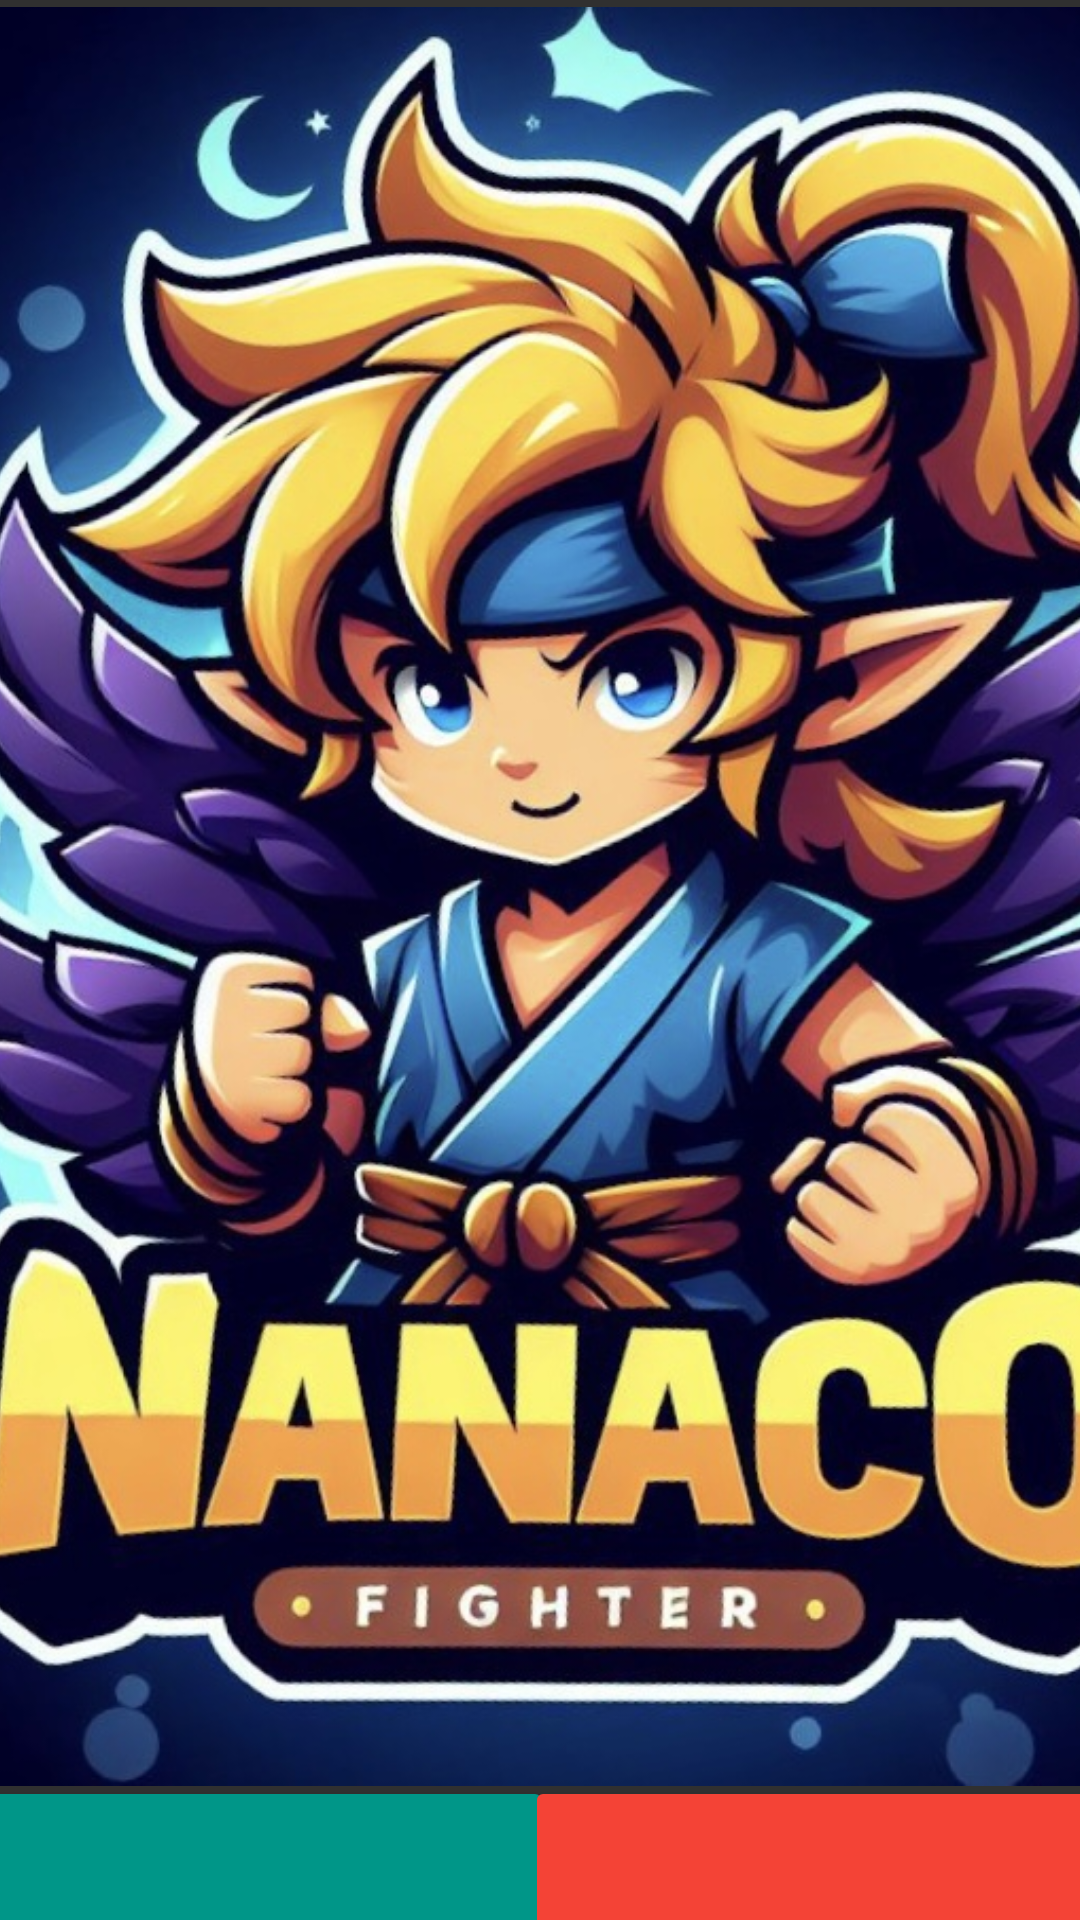

Reconstruct the res/layout file that produces this screen, plus the resources it refers to.
<!-- AndroidManifest.xml: application theme Theme.ProjectJeu -->
<!-- res/layout/fragment_home.xml -->
<?xml version="1.0" encoding="utf-8"?>
<androidx.constraintlayout.widget.ConstraintLayout xmlns:android="http://schemas.android.com/apk/res/android"
    xmlns:app="http://schemas.android.com/apk/res-auto"
    xmlns:tools="http://schemas.android.com/tools"
    android:layout_width="match_parent"
    android:layout_height="match_parent"
    tools:context=".ui.home.HomeActivity">

    <Button
        android:id="@+id/buttonDeck"
        android:layout_width="220dp"
        android:layout_height="151dp"
        android:layout_marginTop="592dp"
        android:layout_marginEnd="-5dp"
        android:backgroundTint="#009688"
        android:radius="0dp"
        android:text="DECK"
        android:textSize="24sp"
        android:typeface="monospace"
        app:layout_constraintEnd_toStartOf="@+id/buttonCombat"
        app:layout_constraintStart_toStartOf="parent"
        app:layout_constraintTop_toTopOf="parent" />

    <Button
        android:id="@+id/buttonCombat"
        android:layout_width="221dp"
        android:layout_height="153dp"
        android:layout_marginStart="-5dp"
        android:layout_marginTop="592dp"
        android:backgroundTint="#F44336"
        android:radius="0dp"
        android:text="COMBATTRE"
        android:textAppearance="@style/TextAppearance.AppCompat.Body2"
        android:textSize="24sp"
        android:typeface="monospace"
        app:layout_constraintEnd_toEndOf="parent"
        app:layout_constraintStart_toEndOf="@+id/buttonDeck"
        app:layout_constraintTop_toTopOf="parent" />

    <androidx.constraintlayout.widget.Guideline
        android:id="@+id/guideline"
        android:layout_width="wrap_content"
        android:layout_height="wrap_content"
        android:orientation="vertical"
        app:layout_constraintGuide_begin="43dp" />

    <ImageView
        android:id="@+id/imageView6"
        android:layout_width="475dp"
        android:layout_height="787dp"
        android:layout_marginTop="4dp"
        android:layout_marginBottom="1dp"
        app:layout_constraintBottom_toTopOf="@+id/buttonDeck"
        app:layout_constraintEnd_toEndOf="parent"
        app:layout_constraintHorizontal_bias="0.328"
        app:layout_constraintStart_toStartOf="parent"
        app:layout_constraintTop_toTopOf="parent"
        app:layout_constraintVertical_bias="0.495"
        app:srcCompat="@drawable/_6000346f_f50c_4b10_88ba_80f56348033d_2" />

</androidx.constraintlayout.widget.ConstraintLayout>
<!-- resources referenced by this layout -->
<resources>
  <!-- drawable _6000346f_f50c_4b10_88ba_80f56348033d_2: jpg bitmap (drawable, 226451 bytes) -->
  <style name="Theme.ProjectJeu" parent="Theme.AppCompat">
  
      </style>
</resources>
